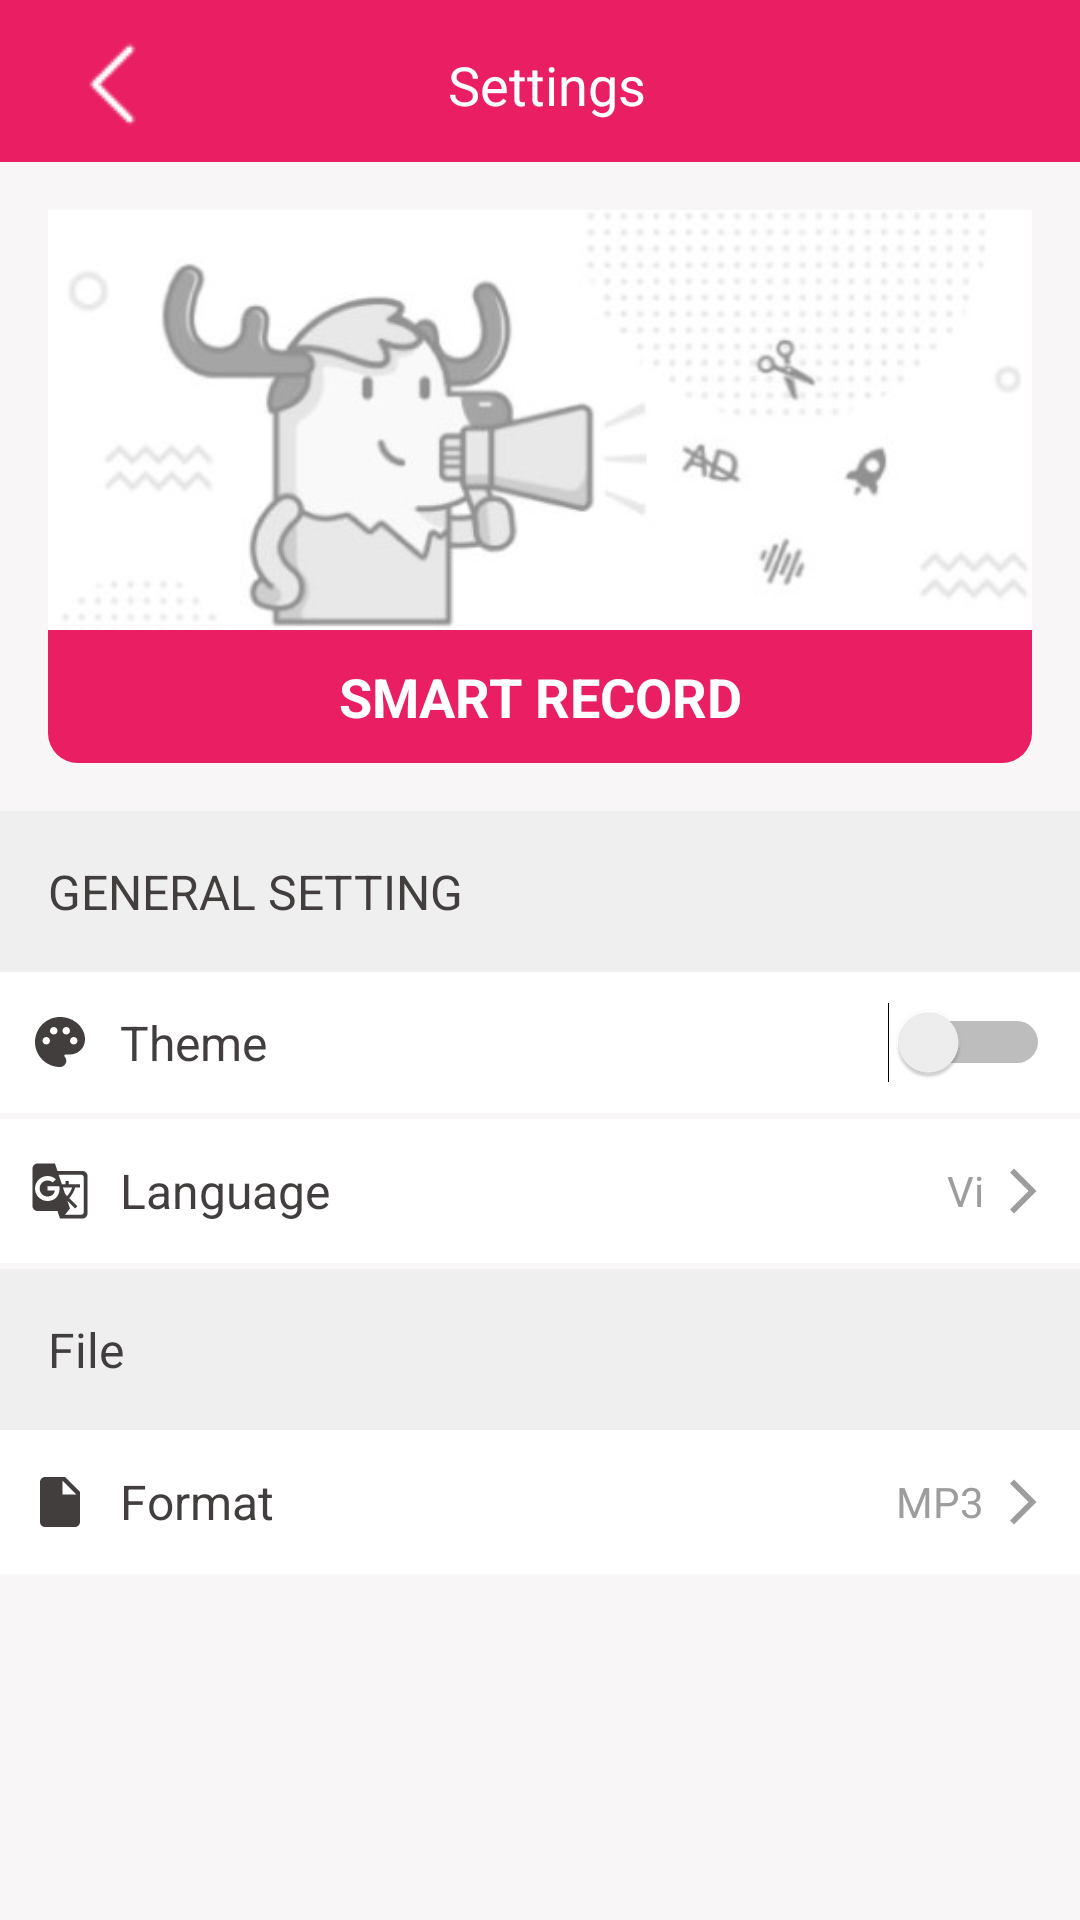

Layout XML and referenced resources for this Android screen:
<!-- AndroidManifest.xml: application theme Theme.NoActionBar -->
<!-- res/layout/activity_setting.xml -->
<?xml version="1.0" encoding="utf-8"?>
<androidx.constraintlayout.widget.ConstraintLayout xmlns:android="http://schemas.android.com/apk/res/android"
    xmlns:tools="http://schemas.android.com/tools"
    xmlns:app="http://schemas.android.com/apk/res-auto"
    android:layout_width="match_parent"
    android:layout_height="match_parent">

    <androidx.coordinatorlayout.widget.CoordinatorLayout
        android:layout_width="match_parent"
        android:layout_height="match_parent"
        android:orientation="vertical"
        >
        <LinearLayout
            android:layout_width="match_parent"
            android:layout_height="wrap_content"
            android:paddingHorizontal="20dp"
            android:background="?attr/actionBarColor" >

            <ImageButton
                android:id="@+id/setting_btn_back"
                android:layout_width="wrap_content"
                android:layout_height="wrap_content"
                android:layout_gravity="start|center_vertical"
                android:background="?attr/actionBarColor"
                android:elevation="0dp"
                android:outlineProvider="none"
                android:src="@drawable/ic_back" />
            <TextView
                android:layout_width="match_parent"
                android:layout_height="wrap_content"
                android:gravity="center"
                android:text="@string/settings"
                android:textColor="@color/white"
                android:textSize="18sp"
                android:paddingTop="16dp"
                android:paddingBottom="16dp"
                android:paddingRight="30dp"
                />
        </LinearLayout>

        <LinearLayout
            android:layout_width="match_parent"
            android:layout_height="match_parent"
            android:background="?attr/backgroundColor"
            android:orientation="vertical"
            android:layout_marginTop="54dp"
            >
            <LinearLayout
                android:layout_width="wrap_content"
                android:layout_height="wrap_content"
                android:layout_margin="16dp"
                android:orientation="vertical"
                >
                <ImageView
                    android:id="@+id/img_mascot"
                    android:layout_width="wrap_content"
                    android:layout_height="140dp"
                    android:src="@drawable/img_mascot"
                    android:scaleType="centerCrop"
                    />
                <TextView
                    android:layout_width="match_parent"
                    android:layout_height="wrap_content"
                    android:textColor="@color/white"
                    android:gravity="center"
                    android:paddingTop="10dp"
                    android:paddingBottom="10dp"
                    android:textSize="18sp"
                    android:textStyle="bold"
                    android:background="@drawable/rounded_bottom_10_pink500"
                    android:text="SMART RECORD"/>
            </LinearLayout>



            <TextView
                android:layout_width="match_parent"
                android:layout_height="wrap_content"
                android:background="?attr/backgroundState"
                android:padding="16dp"
                android:text="@string/general_settings"
                android:textColor="?attr/textColor"
                android:textSize="16sp" />

            <LinearLayout
                android:layout_width="match_parent"
                android:layout_height="wrap_content"
                android:padding="10dp"
                android:layout_marginBottom="2dp"
                android:background="?attr/foregroundColor"
                android:gravity="center_vertical">
                <ImageView
                    android:layout_width="20dp"
                    android:layout_height="20dp"
                    android:src="@drawable/ic_palette"
                    />
                <TextView
                    android:layout_width="wrap_content"
                    android:layout_height="wrap_content"
                    android:text="@string/theme"
                    android:textSize="16dp"
                    android:layout_weight="1"
                    android:paddingLeft="10dp"
                    android:textColor="?attr/textColor" />

                <LinearLayout
                    android:layout_width="wrap_content"
                    android:layout_height="wrap_content"
                    android:orientation="horizontal">
                    <Switch
                        android:textColor="@color/black_light"
                        android:id="@+id/themeSwitch"
                        android:layout_width="wrap_content"
                        android:layout_height="wrap_content" />
                </LinearLayout>
            </LinearLayout>


































            <LinearLayout
                android:id="@+id/btn_language"
                android:layout_width="match_parent"
                android:layout_height="wrap_content"
                android:padding="10dp"
                android:layout_marginBottom="2dp"
                android:background="?attr/foregroundColor"
                android:gravity="center_vertical">
                <ImageView
                    android:layout_width="20dp"
                    android:layout_height="20dp"
                    android:src="@drawable/ic_language"
                    />
                <TextView
                    android:layout_width="wrap_content"
                    android:layout_height="wrap_content"
                    android:text="@string/language"
                    android:textSize="16dp"
                    android:layout_weight="1"
                    android:paddingLeft="10dp"
                    android:textColor="?attr/textColor" />
                <TextView
                    android:layout_width="wrap_content"
                    android:layout_height="wrap_content"
                    android:id="@+id/language_text"
                    android:text="Vi"
                    android:textSize="14dp"
                    android:paddingRight="4dp"
                    android:textColor="@color/black_light" />
                <ImageView
                    android:layout_width="18dp"
                    android:layout_height="28dp"
                    android:src="@drawable/ic_arrow_next"
                    />
            </LinearLayout>


            
            <TextView
                android:layout_width="match_parent"
                android:layout_height="wrap_content"
                android:text="@string/file"
                android:textSize="16sp"
                android:padding="16dp"
                android:background="?attr/backgroundState"
                android:textColor="?attr/textColor"/>

            <LinearLayout
                android:id="@+id/btn_file_format"
                android:layout_width="match_parent"
                android:layout_height="wrap_content"
                android:padding="10dp"
                android:layout_marginBottom="2dp"
                android:background="?attr/foregroundColor"
                android:gravity="center_vertical">
                <ImageView
                    android:layout_width="20dp"
                    android:layout_height="20dp"
                    android:src="@drawable/ic_file"
                    />
                <TextView
                    android:layout_width="wrap_content"
                    android:layout_height="wrap_content"
                    android:text="@string/format"
                    android:textSize="16dp"
                    android:layout_weight="1"
                    android:paddingLeft="10dp"
                    android:textColor="?attr/textColor" />
                <TextView
                    android:id="@+id/tv_file_format"
                    android:layout_width="wrap_content"
                    android:layout_height="wrap_content"
                    android:text="MP3"
                    android:textSize="14dp"
                    android:paddingRight="4dp"
                    android:textColor="@color/black_light" />
                <ImageView
                    android:layout_width="18dp"
                    android:layout_height="28dp"
                    android:src="@drawable/ic_arrow_next"
                    />
            </LinearLayout>
        </LinearLayout>
    </androidx.coordinatorlayout.widget.CoordinatorLayout>

    


</androidx.constraintlayout.widget.ConstraintLayout>
<!-- res/layout/bottom_sheet_language_setting.xml (included above) -->
<?xml version="1.0" encoding="utf-8"?>
<LinearLayout
    xmlns:android="http://schemas.android.com/apk/res/android"
    android:orientation="vertical"
    android:layout_width="match_parent"
    android:layout_height="match_parent">
    <LinearLayout
        android:layout_width="match_parent"
        android:layout_height="wrap_content"
        android:orientation="horizontal"
        android:id="@+id/bottom_sheet_language"
        android:background="@color/pink_200"
        android:padding="8dp">

        <ImageView
            android:layout_width="24dp"
            android:layout_height="24dp"
            android:src="@drawable/ic_google_translate"
            android:layout_margin="8dp"/>

        <TextView
            android:layout_width="wrap_content"
            android:layout_height="wrap_content"
            android:text="@string/language"
            android:layout_gravity="center_vertical"
            android:textColor="@color/white"
            android:padding="8dp"/>
    </LinearLayout>

    <LinearLayout
        android:layout_width="match_parent"
        android:layout_height="wrap_content"
        android:orientation="horizontal"
        android:id="@+id/english_setting"
        android:background="?android:attr/selectableItemBackground"
        android:padding="8dp">

        <TextView
            android:layout_width="wrap_content"
            android:layout_height="wrap_content"
            android:text="@string/english"
            android:layout_gravity="center_vertical"
            android:padding="8dp"/>

    </LinearLayout>

    <LinearLayout
        android:layout_width="match_parent"
        android:layout_height="wrap_content"
        android:orientation="horizontal"
        android:id="@+id/vietnamese_setting"
        android:background="?android:attr/selectableItemBackground"
        android:padding="8dp">

        <TextView
            android:layout_width="wrap_content"
            android:layout_height="wrap_content"
            android:text="@string/vietnamese"
            android:layout_gravity="center_vertical"
            android:padding="8dp"/>

    </LinearLayout>

</LinearLayout>
<!-- resources referenced by this layout -->
<resources>
  <color name="black_light">#9D9D9D</color>
  <color name="pink_200">#F48FB1</color>
  <color name="white">#FFFFFFFF</color>
  <!-- drawable ic_arrow_next (drawable) -->
  <vector android:autoMirrored="true" android:height="24dp"
      android:tint="@color/black_light" android:viewportHeight="24"
      android:viewportWidth="24" android:width="24dp" xmlns:android="http://schemas.android.com/apk/res/android">
      <path android:fillColor="@android:color/white" android:pathData="M6.23,20.23l1.77,1.77l10,-10l-10,-10l-1.77,1.77l8.23,8.23z"/>
  </vector>
  <!-- drawable ic_language (drawable) -->
  <vector android:height="24dp" android:tint="?attr/textColor"
      android:viewportHeight="24" android:viewportWidth="24"
      android:width="24dp" xmlns:android="http://schemas.android.com/apk/res/android">
      <path android:fillColor="@android:color/white" android:pathData="M21,4L11,4l-1,-3L3,1c-1.1,0 -2,0.9 -2,2v15c0,1.1 0.9,2 2,2h8l1,3h9c1.1,0 2,-0.9 2,-2L23,6c0,-1.1 -0.9,-2 -2,-2zM7,16c-2.76,0 -5,-2.24 -5,-5s2.24,-5 5,-5c1.35,0 2.48,0.5 3.35,1.3L9.03,8.57c-0.38,-0.36 -1.04,-0.78 -2.03,-0.78 -1.74,0 -3.15,1.44 -3.15,3.21S5.26,14.21 7,14.21c2.01,0 2.84,-1.44 2.92,-2.41L7,11.8v-1.71h4.68c0.07,0.31 0.12,0.61 0.12,1.02C11.8,13.97 9.89,16 7,16zM13.17,10.58h3.7c-0.43,1.25 -1.11,2.43 -2.05,3.47 -0.31,-0.35 -0.6,-0.72 -0.86,-1.1l-0.79,-2.37zM21.5,20.5c0,0.55 -0.45,1 -1,1L14,21.5l2,-2.5 -1.04,-3.1 3.1,3.1 0.92,-0.92 -3.3,-3.25 0.02,-0.02c1.13,-1.25 1.93,-2.69 2.4,-4.22L20,10.59v-1.3h-4.53L15.47,8h-1.29v1.29h-1.44L11.46,5.5h9.04c0.55,0 1,0.45 1,1v14z"/>
  </vector>
  <!-- drawable ic_palette (drawable) -->
  <vector android:height="24dp" android:tint="?attr/textColor"
      android:viewportHeight="24" android:viewportWidth="24"
      android:width="24dp" xmlns:android="http://schemas.android.com/apk/res/android">
      <path android:fillColor="@android:color/white" android:pathData="M12,2C6.49,2 2,6.49 2,12s4.49,10 10,10c1.38,0 2.5,-1.12 2.5,-2.5c0,-0.61 -0.23,-1.2 -0.64,-1.67c-0.08,-0.1 -0.13,-0.21 -0.13,-0.33c0,-0.28 0.22,-0.5 0.5,-0.5H16c3.31,0 6,-2.69 6,-6C22,6.04 17.51,2 12,2zM17.5,13c-0.83,0 -1.5,-0.67 -1.5,-1.5c0,-0.83 0.67,-1.5 1.5,-1.5s1.5,0.67 1.5,1.5C19,12.33 18.33,13 17.5,13zM14.5,9C13.67,9 13,8.33 13,7.5C13,6.67 13.67,6 14.5,6S16,6.67 16,7.5C16,8.33 15.33,9 14.5,9zM5,11.5C5,10.67 5.67,10 6.5,10S8,10.67 8,11.5C8,12.33 7.33,13 6.5,13S5,12.33 5,11.5zM11,7.5C11,8.33 10.33,9 9.5,9S8,8.33 8,7.5C8,6.67 8.67,6 9.5,6S11,6.67 11,7.5z"/>
  </vector>
  <!-- drawable rounded_bottom_10_pink500 (drawable) -->
  <?xml version="1.0" encoding="utf-8"?>
  <shape xmlns:android="http://schemas.android.com/apk/res/android"
      android:shape="rectangle">
      <solid android:color="@color/pink_500" />
      <corners android:bottomLeftRadius="10dp"
          android:bottomRightRadius="10dp"/>
  </shape>
  <string name="english">English</string>
  <string name="file">File</string>
  <string name="format">Format</string>
  <string name="general_settings">GENERAL SETTING</string>
  <string name="language">Language</string>
  <string name="password">Password</string>
  <string name="settings">Settings</string>
  <string name="theme">Theme</string>
  <string name="vietnamese">Vietnamese</string>
  <color name="pink_500">#E91E63</color>
  <color name="pink_700">#C2185B</color>
  <color name="black">#FF000000</color>
  <color name="gray_300">#A1A1A1</color>
  <color name="x1_text">#645D5D</color>
  <!-- drawable border_name_record_light (drawable) -->
  <?xml version="1.0" encoding="utf-8"?>
  <shape xmlns:android="http://schemas.android.com/apk/res/android"
      android:shape="rectangle"
      >
      <solid android:color="@color/little_gray" />
      <stroke android:width="1dp" android:color="@color/little_gray"/>
  </shape>
  <color name="little_gray">#EFEFEF</color>
</resources>
